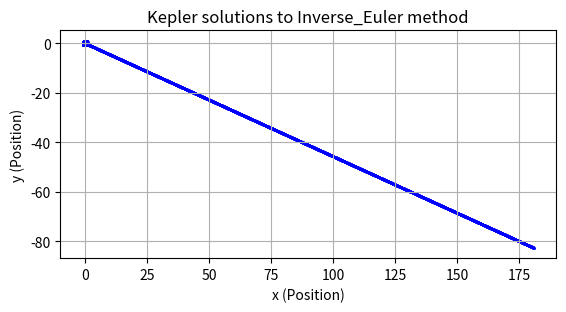

Here is the Python script that generated this plot:
# -----------------------------------------------------------------------
#                            IMPORT
# -----------------------------------------------------------------------

import matplotlib.pyplot as plt
import numpy as np
from scipy.optimize import newton

# -----------------------------------------------------------------------
#                           FUNCTIONS
# -----------------------------------------------------------------------

def Kepler(U_, t):

    det = (U_[0]**2 + U_[1]**2)**0.5
 
    F = np.array([U_[2], U_[3], -U_[0]/det**3, -U_[1]/det**3 ])

    return F


def RK4(U_n, t, dt, F):
    # Application of the Runge Kutta of 4th order numerical scheme
    # Definition of the parameters for Runge Kutta 4rd order

    K1 = F(U_n, t)
    K2 = F(U_n + 0.5*dt*K1, t + 0.5*dt*K1)
    K3 = F(U_n + 0.5*dt*K2, t + 0.5*dt*K2)
    K4 = F(U_n + dt*K3, t + dt)

    return U_n + dt*(K1 + 2*K2 + 2*K3 + K4)/6


def Euler(U_n, t, dt, F):
    # Application of the Euler numerical scheme

        return U_n + dt*F(U_n, dt)


def Crank_Nicolson(U_n, t, dt, F):
    # Application of the Crank Nicolson numerical scheme

    def G(X):
        return X - U_n - dt/2*(F(U_n,t) + F(X,t))

    return newton(G, U_n)


def Inverse_Euler(U_n, t, dt, F):
    # Application of the inverse Euler numerical scheme

    def G(X):
        return X - U_n - dt*F(X,t)
    
    return newton(G, U_n, maxiter=10000)


def Cauchy(U_, dT, scheme, F):
    
    for i in range(len(U_[:,1])-1):

        T = dT*(i+1)
        U_[i+1] = scheme(U_[i], T, dT, F)

    plot(U_[:,0], U_[:,1], scheme.__name__)
    print(U[-100:-1,:])


def plot(x, y, method):

    # Define points (x, y) where vectors start
    x = np.array(x)
    y = np.array(y)

    # Create the scatter plot for points only
    plt.scatter(x, y, color='b', marker='o', s=1)  # 's' controls the size of the markers

    # Add labels and a title
    plt.xlabel('x (Position)')
    plt.ylabel('y (Position)')
    plt.title(f'Kepler solutions to {method} method')

    # Show the plot with a grid
    plt.grid()
    plt.gca().set_aspect('equal', adjustable='box')
    plt.show()


# -----------------------------------------------------
#                    MAIN
# -----------------------------------------------------

if __name__ == "__main__":

    xn_0=1; yn_0 = 0; xdn_0 = 0; ydn_0 = 1 # Declaración de condiciones iniciales
    dT = 0.01
    n_lim = 5000

    U = np.array(np.zeros((n_lim, 4)))
    U[0] = [xn_0, yn_0, xdn_0, ydn_0]

    # Cauchy(U, dT, Euler, Kepler)
    # Cauchy(U, dT, RK4, Kepler)
    # Cauchy(U, dT, Crank_Nicolson, Kepler)
    Cauchy(U, dT, Inverse_Euler, Kepler)